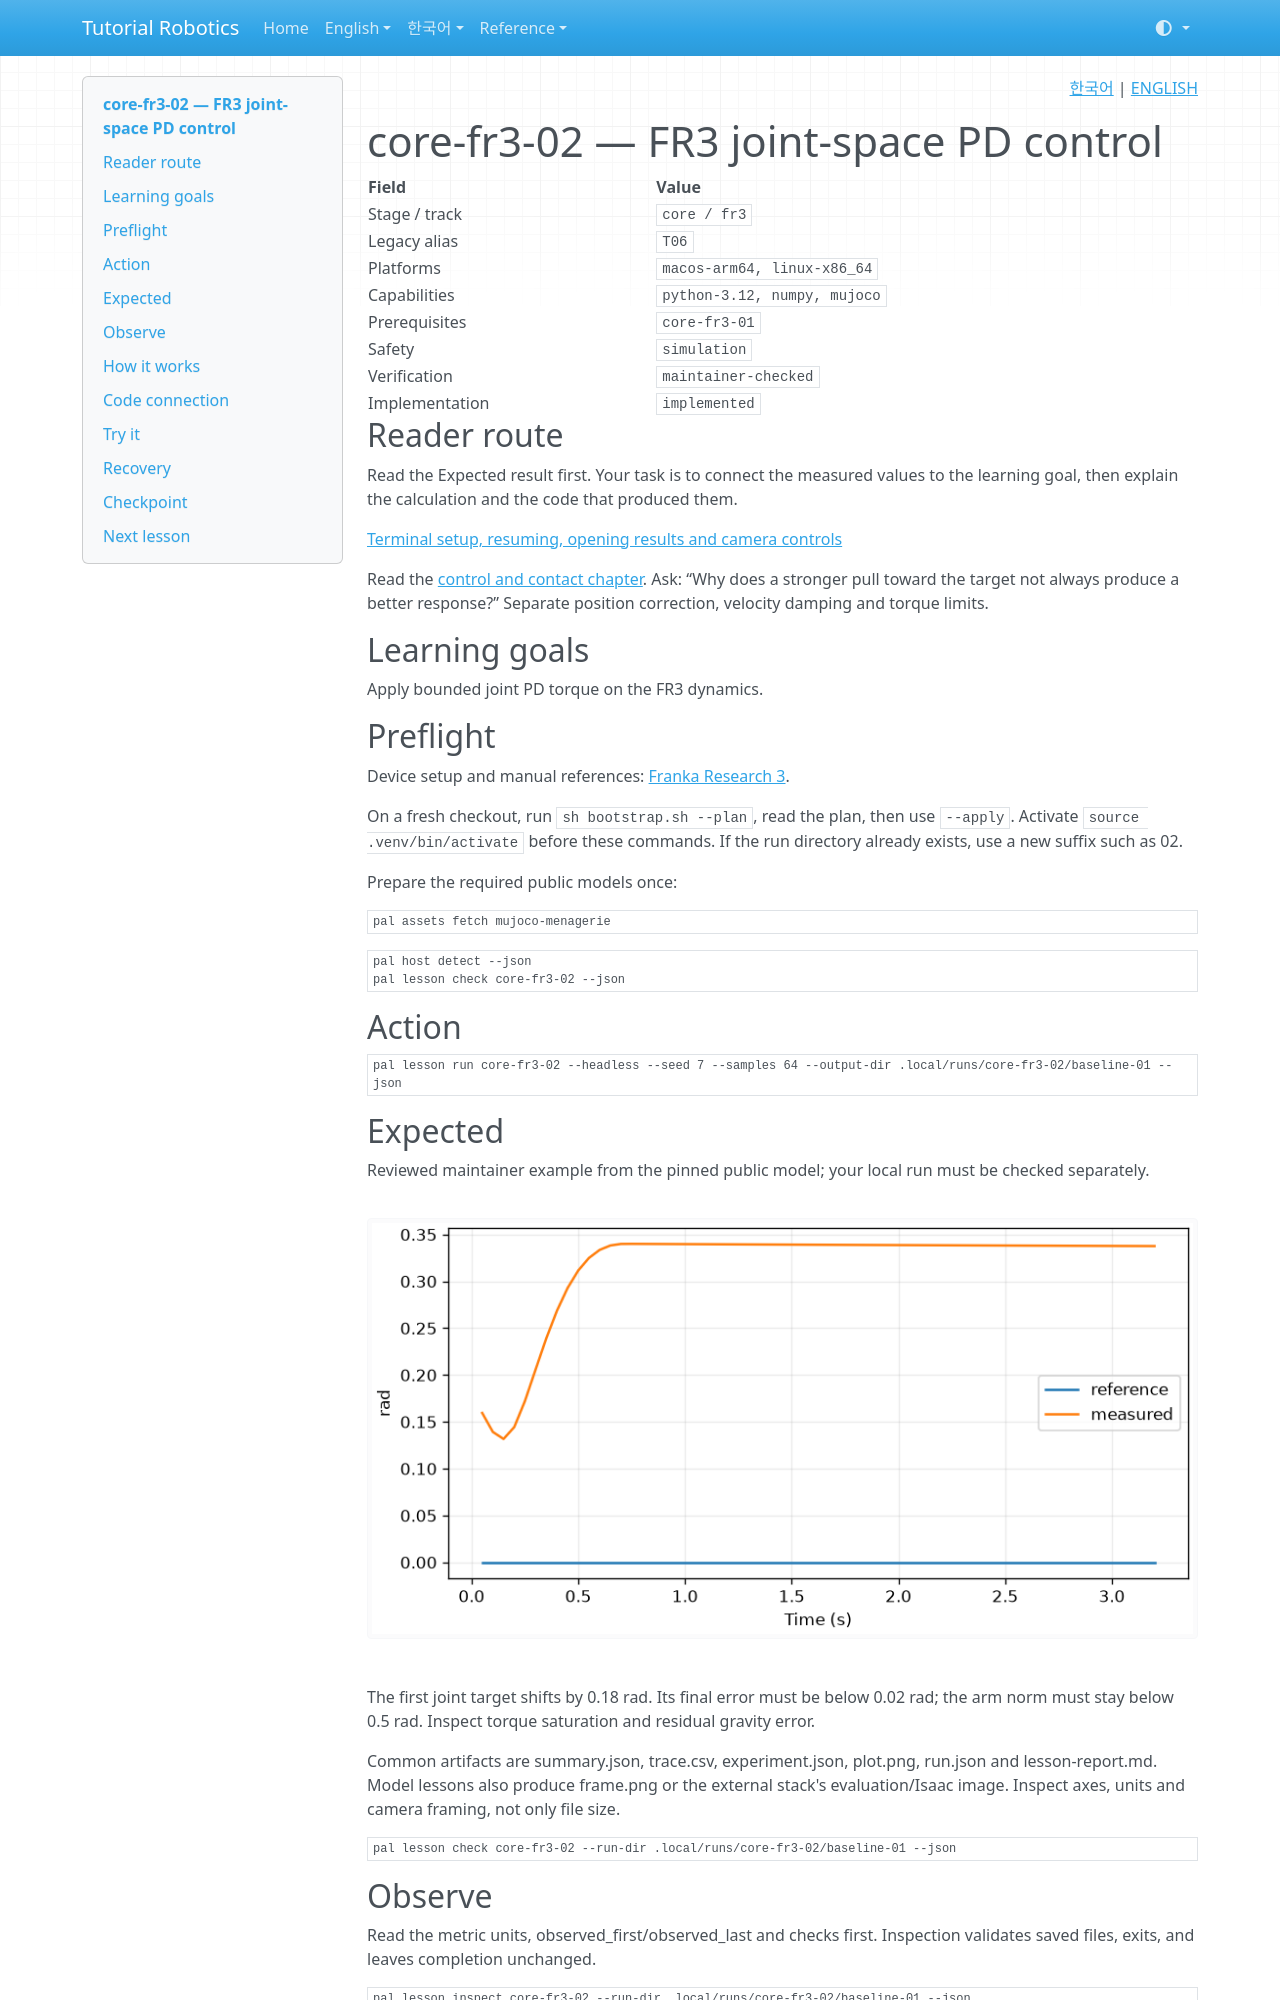

repository: terryum/tutorial-robotics · page: en/lessons/core-fr3-02/index.html · generator: mkdocs

<!-- pal:language:start -->
<p align="right">
  <a href="../../ko/lessons/core-fr3-02.md" lang="ko">한국어</a> | <a href="core-fr3-02.md" lang="en">ENGLISH</a>
</p>
<!-- pal:language:end -->

# core-fr3-02 — FR3 joint-space PD control

<!-- pal:metadata:start -->
| Field | Value |
|---|---|
| Stage / track | `core / fr3` |
| Legacy alias | `T06` |
| Platforms | `macos-arm64, linux-x86_64` |
| Capabilities | `python-3.12, numpy, mujoco` |
| Prerequisites | `core-fr3-01` |
| Safety | `simulation` |
| Verification | `maintainer-checked` |
| Implementation | `implemented` |
<!-- pal:metadata:end -->

## Reader route

Read the Expected result first. Your task is to connect the measured values to the learning goal, then explain the calculation and the code that produced them.

[Terminal setup, resuming, opening results and camera controls](../READER_GUIDE.md)

Read the [control and contact chapter](../concepts/control-contact.md). Ask: “Why does a stronger pull toward the target not always produce a better response?” Separate position correction, velocity damping and torque limits.

## Learning goals

Apply bounded joint PD torque on the FR3 dynamics.

## Preflight

Device setup and manual references: [Franka Research 3](../setup/fr3.md).

On a fresh checkout, run `sh bootstrap.sh --plan`, read the plan, then use `--apply`. Activate `source .venv/bin/activate` before these commands. If the run directory already exists, use a new suffix such as 02.

Prepare the required public models once:

```bash
pal assets fetch mujoco-menagerie
```

```bash
pal host detect --json
pal lesson check core-fr3-02 --json
```

## Action

```bash
pal lesson run core-fr3-02 --headless --seed 7 --samples 64 --output-dir .local/runs/core-fr3-02/baseline-01 --json
```

## Expected

Reviewed maintainer example from the pinned public model; your local run must be checked separately.

![core-fr3-02 plot.png](../../assets/examples/core-fr3-02-plot.png)

The first joint target shifts by 0.18 rad. Its final error must be below 0.02 rad; the arm norm must stay below 0.5 rad. Inspect torque saturation and residual gravity error.

Common artifacts are summary.json, trace.csv, experiment.json, plot.png, run.json and lesson-report.md. Model lessons also produce frame.png or the external stack's evaluation/Isaac image. Inspect axes, units and camera framing, not only file size.

```bash
pal lesson check core-fr3-02 --run-dir .local/runs/core-fr3-02/baseline-01 --json
```

## Observe

Read the metric units, observed_first/observed_last and checks first. Inspection validates saved files, exits, and leaves completion unchanged.

```bash
pal lesson inspect core-fr3-02 --run-dir .local/runs/core-fr3-02/baseline-01 --json
```

Open the plot on macOS (closing the image preserves the run):

```bash
open .local/runs/core-fr3-02/baseline-01/plot.png
```

On other systems, open the same PNG in your file manager. Read the raw values from this JSON:

```bash
python -m json.tool .local/runs/core-fr3-02/baseline-01/experiment.json
```
